Labelled photos from "CTData", an image-classification folder in AlisterLuiz/Dissertation. The possible labels are: n CT, p CT.

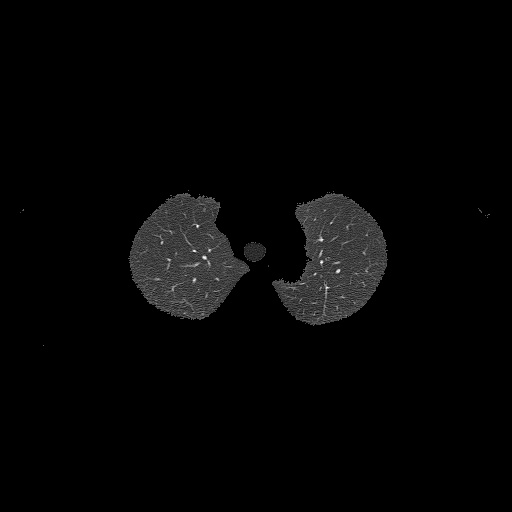
Label: n CT

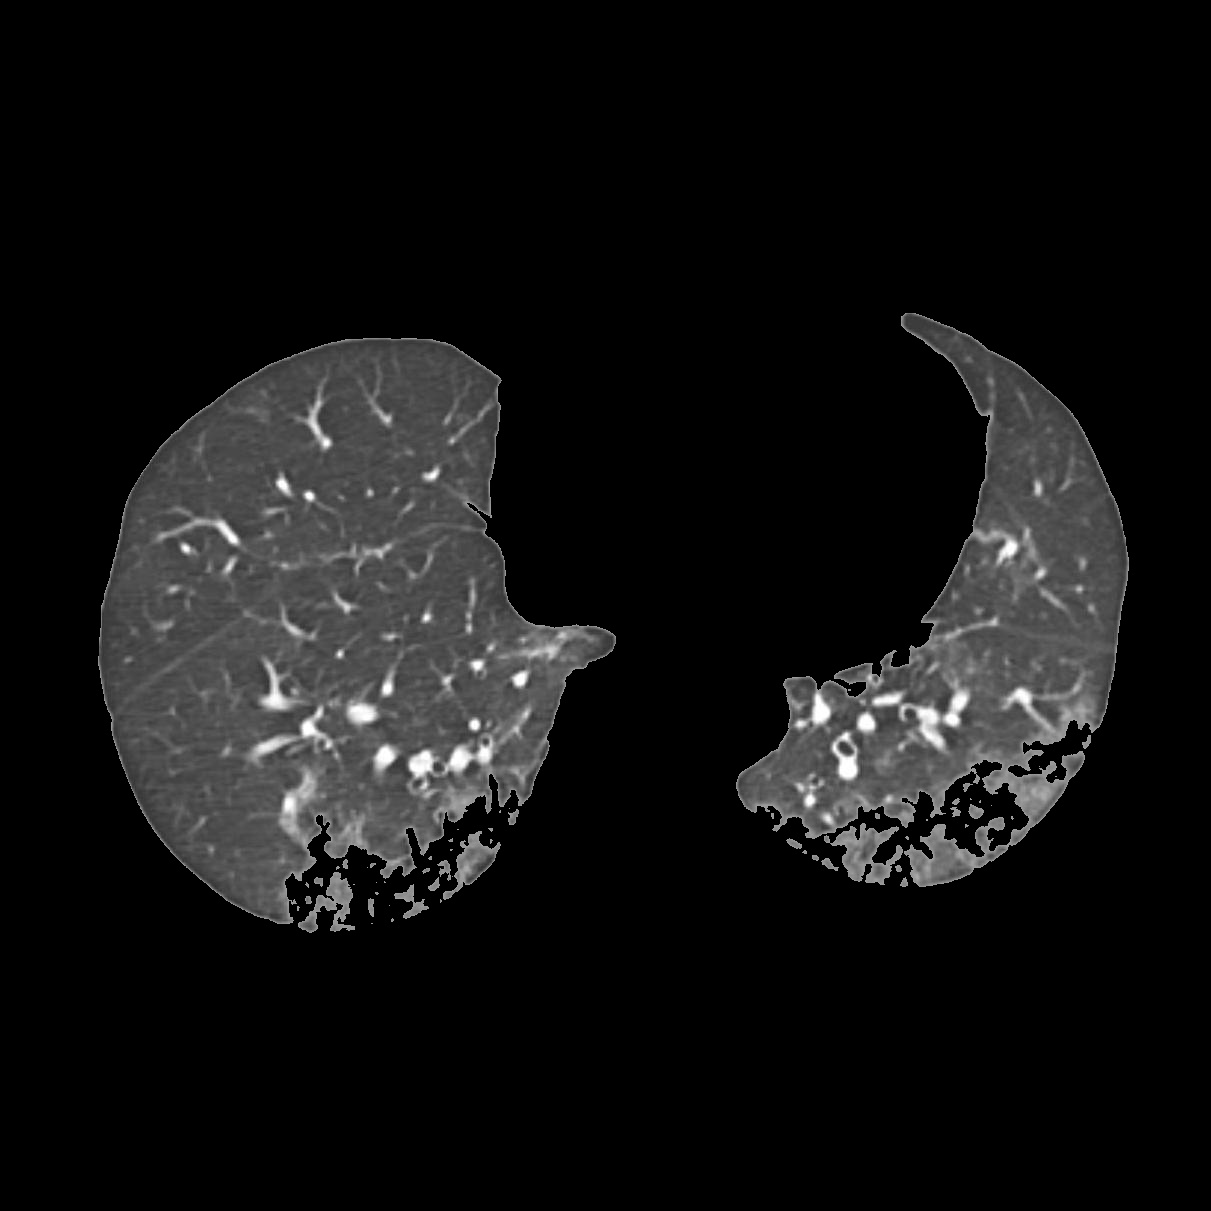
Label: p CT

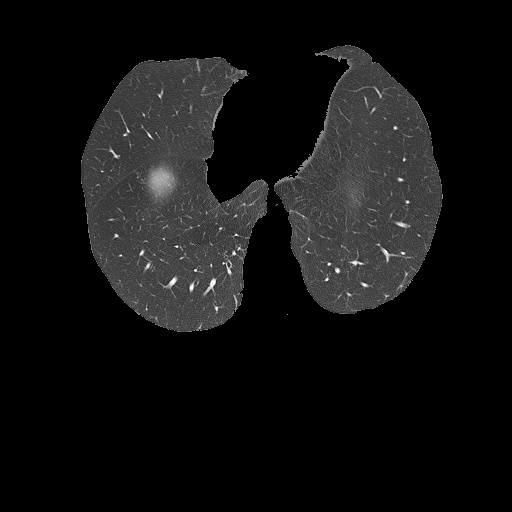
Label: n CT

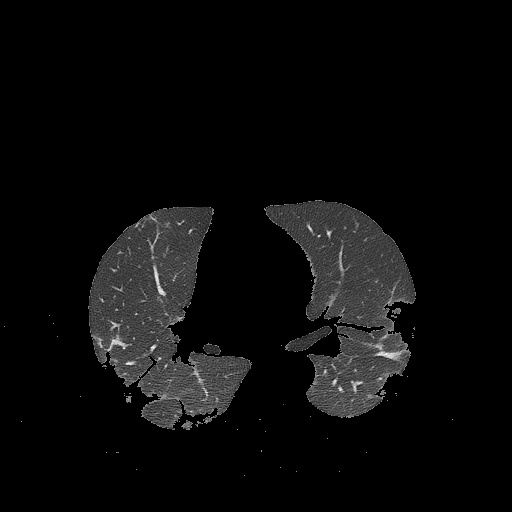
Label: p CT

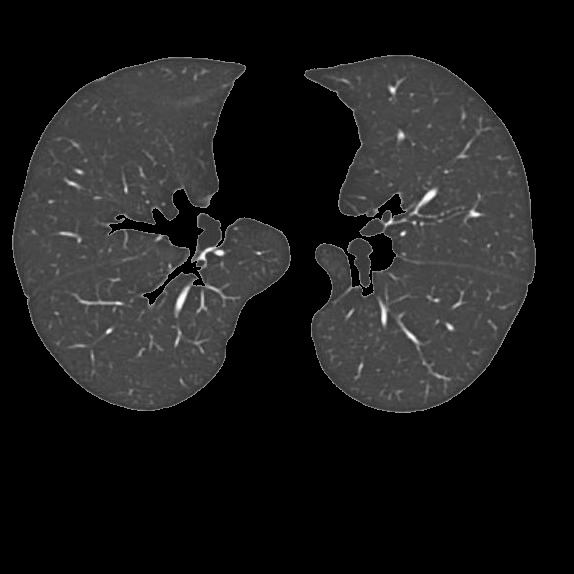
Label: n CT

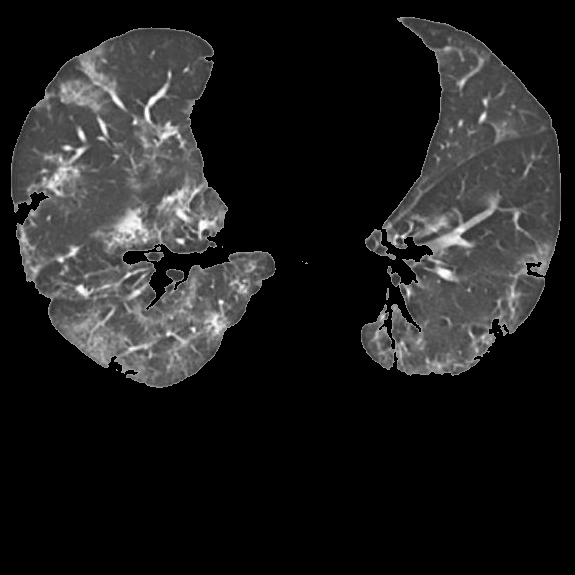
Label: p CT
